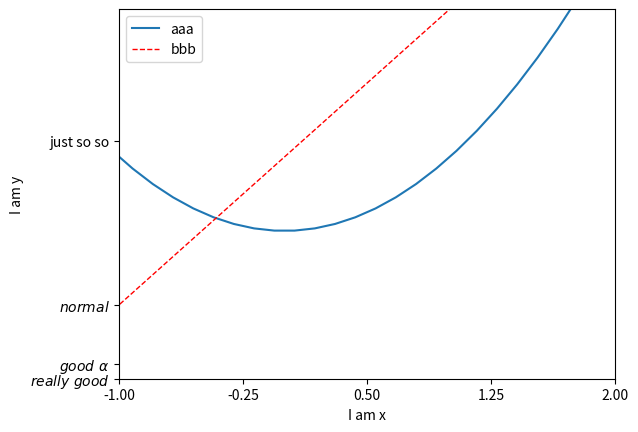

Write Python code to recreate this figure.
import matplotlib.pyplot as plt
import numpy as np

x=np.linspace(-3,3,50)
y1=2*x+1
y2=x**2

plt.figure()

plt.xlim((-1,2))
plt.ylim((-2,3))
plt.xlabel('I am x')
plt.ylabel('I am y')

new_ticks=np.linspace(-1,2,5)
print(new_ticks)
plt.xticks(new_ticks)
plt.yticks([-2,-1.8,-1,1.22],
            ['$really\ good$','$good\ \\alpha$',r'$normal$','just so so'])

l1,=plt.plot(x,y2,label='up')
l2,=plt.plot(x,y1,color='red',linewidth=1.0,linestyle='--',label='down')

plt.legend(handles=[l1,l2],labels=['aaa','bbb'],loc='best')

plt.show()